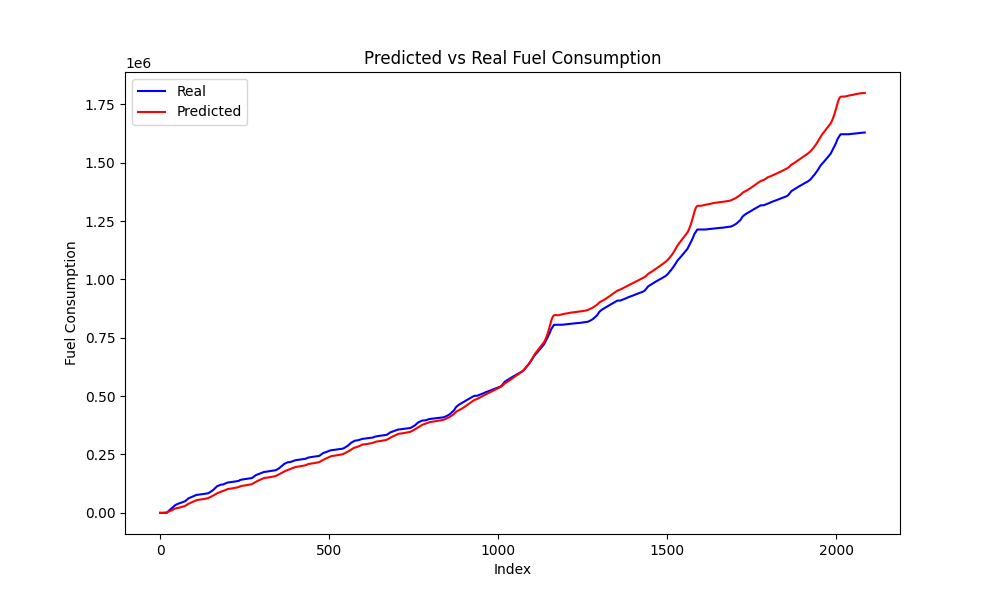

Data behind this chart, as committed beside it:
Speed, Actual, Predicted, Predicted_Diff, Actual_Diff
0.0, 0.0, -737.5, 51.72, 0.0
0.0, 0.0, -612.6, 124.9, 0.0
0.0, 0.0, -437.1, 175.5, 0.0
0.0, 0.0, -237.2, 199.9, 0.0
0.0, 0.0, -38.5, 198.7, 0.0
0.0, 0.0, 137, 175.5, 0.0
0.0, 0.0, 273.4, 136.4, 0.0
0.0, 0.0, 363.5, 90.15, 0.0
0.0, 0.0, 410.8, 47.31, 0.0
0.0, 0.0, 431.2, 20.33, 0.0
0.0, 0.0, 453.6, 22.41, 0.0
0.0, 0.0, 519.1, 65.49, 0.0
0.0, 0.0, 675.8, 156.8, 0.0
0.0, 0.0, 969.6, 293.8, 0.0
0.0, 28.06, 1428, 458.9, 28.06
0.0, 502.8, 2045, 616.9, 474.8
0.0, 2200, 2774, 728.3, 1697
0.0, 3902, 3549, 775, 1702
0.0, 5651, 4313, 764.3, 1749
0.0, 6897, 5028, 714.5, 1246
0.0, 8110, 5673, 645.3, 1213
0.0, 9224, 6246, 573.4, 1114
0.0, 10393, 6759, 512.4, 1169
0.0, 11649, 7230, 471.5, 1255
0.0, 13189, 7685, 454.9, 1541
0.3492, 14536, 8149, 463.9, 1347
4.707, 16069, 8648, 499.1, 1533
7.03, 17205, 9208, 559.8, 1136
7.956, 18315, 9849, 641.6, 1110
8.695, 18921, 10583, 734.2, 606.1
11, 20237, 11405, 821.6, 1317
12.78, 21615, 12294, 888.7, 1377
13.57, 23417, 13221, 927.2, 1803
13.62, 24894, 14157, 935.6, 1476
13.34, 26188, 15073, 916.1, 1294
13.28, 27605, 15942, 869.7, 1417
13.35, 28985, 16739, 796.4, 1380
13.43, 30583, 17437, 698.4, 1599
13.48, 31921, 18020, 582.5, 1338
12.4, 33029, 18483, 463, 1108
9.748, 33460, 18841, 358.2, 431
6.655, 34201, 19123, 282.5, 740.4
4.635, 34979, 19365, 241.4, 777.9
1.532, 35819, 19597, 232, 840.6
0.02655, 36562, 19843, 246.3, 743.1
0.0, 37271, 20118, 274.4, 708.6
0.0, 37842, 20424, 306.6, 571
0.0, 38371, 20759, 335.3, 528.8
0.0, 38866, 21116, 356.8, 494.7
0.0, 39407, 21487, 370.8, 541.8
0.0, 39873, 21866, 379, 465.9
0.0, 40438, 22250, 384.2, 564.9
0.0, 40951, 22639, 388.9, 512.4
0.0, 41481, 23034, 394.6, 530.7
0.0, 42008, 23436, 402, 527.1
0.0, 42562, 23846, 410.4, 553.6
0.0, 43108, 24264, 417.9, 545.9
0.0, 43643, 24686, 421.9, 535
0.0, 44205, 25105, 419.3, 561.5
0.0, 44754, 25513, 407.6, 549.1
... 2,000 more rows
